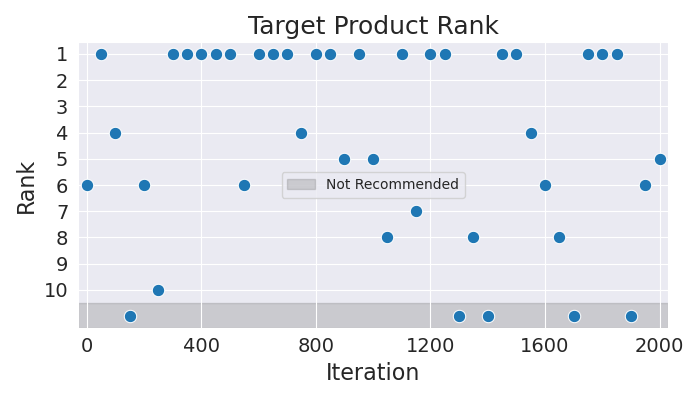

The data file committed next to this chart (first rows):
Iteration, Rank
0, 6
50, 1
100, 4
150, 11
200, 6
250, 10
300, 1
350, 1
400, 1
450, 1
500, 1
550, 6
600, 1
650, 1
700, 1
750, 4
800, 1
850, 1
900, 5
950, 1
1000, 5
1050, 8
1100, 1
1150, 7
1200, 1
1250, 1
1300, 11
1350, 8
1400, 11
1450, 1
1500, 1
1550, 4
1600, 6
1650, 8
1700, 11
1750, 1
1800, 1
1850, 1
1900, 11
1950, 6
2000, 5
